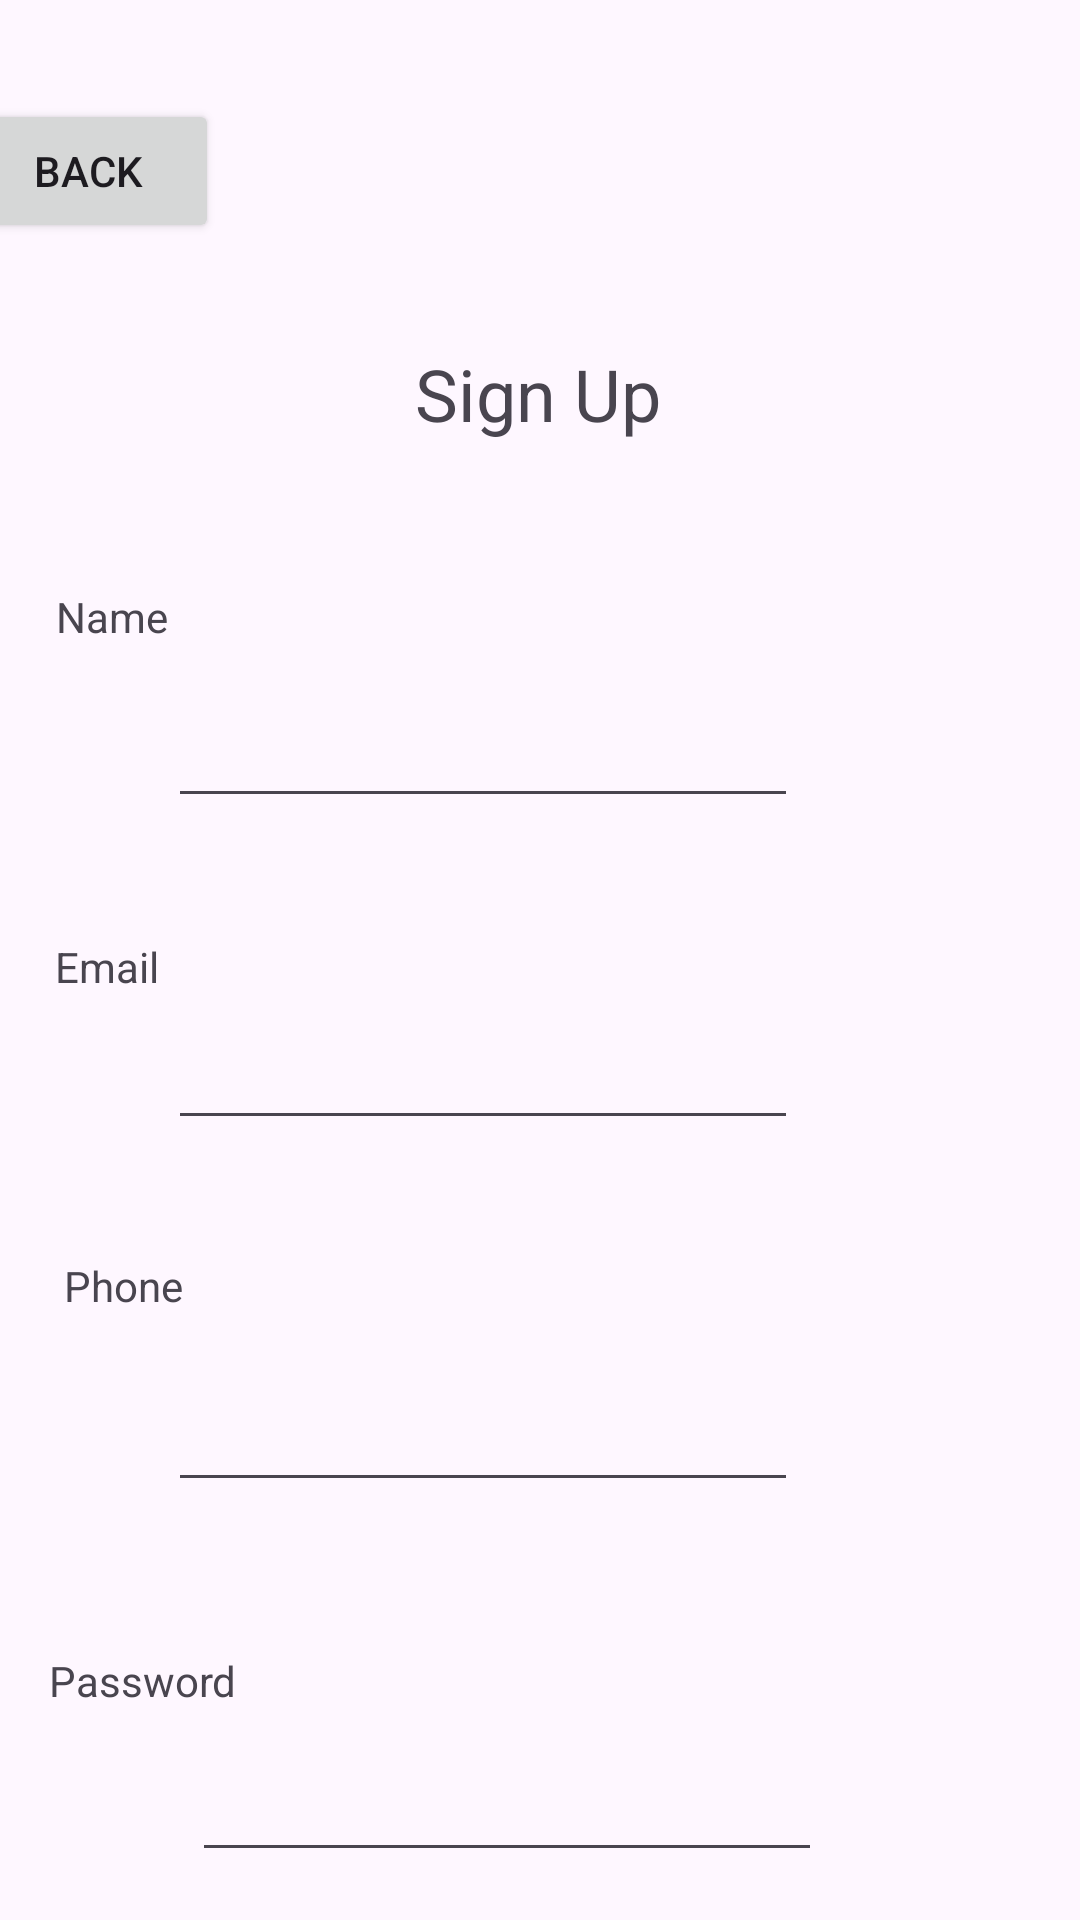

Reconstruct the res/layout file that produces this screen, plus the resources it refers to.
<!-- AndroidManifest.xml: application theme Theme.Login_gui_firebase -->
<!-- res/layout/activity_sign_up.xml -->
<?xml version="1.0" encoding="utf-8"?>
<androidx.constraintlayout.widget.ConstraintLayout xmlns:android="http://schemas.android.com/apk/res/android"
    xmlns:app="http://schemas.android.com/apk/res-auto"
    xmlns:tools="http://schemas.android.com/tools"
    android:id="@+id/main"
    android:layout_width="match_parent"
    android:layout_height="match_parent"
    tools:context=".MainActivity">

    <TextView
        android:layout_width="wrap_content"
        android:layout_height="wrap_content"
        android:text="@string/Signup"
        android:textSize="24sp"
        app:layout_constraintBottom_toBottomOf="parent"
        app:layout_constraintEnd_toEndOf="parent"
        app:layout_constraintHorizontal_bias="0.498"
        app:layout_constraintStart_toStartOf="parent"
        app:layout_constraintTop_toTopOf="parent"
        app:layout_constraintVertical_bias="0.189" />

    <EditText
        android:id="@+id/emailField"
        android:layout_width="wrap_content"
        android:layout_height="wrap_content"
        android:layout_marginTop="66dp"
        android:layout_marginEnd="94dp"
        android:ems="10"
        android:inputType="textEmailAddress"
        app:layout_constraintEnd_toEndOf="parent"
        app:layout_constraintTop_toBottomOf="@+id/nameFiled" />

    <EditText
        android:id="@+id/phoneField"
        android:layout_width="wrap_content"
        android:layout_height="wrap_content"
        android:layout_marginTop="5dp"
        android:layout_marginEnd="94dp"
        android:ems="10"
        android:inputType="phone"
        app:layout_constraintEnd_toEndOf="parent"
        app:layout_constraintTop_toBottomOf="@+id/textView3" />

    <EditText
        android:id="@+id/nameFiled"
        android:layout_width="wrap_content"
        android:layout_height="wrap_content"
        android:layout_marginEnd="94dp"
        android:ems="10"
        android:inputType="text"
        android:text="@string/name"
        app:layout_constraintEnd_toEndOf="parent"
        app:layout_constraintTop_toBottomOf="@+id/textView" />

    <TextView
        android:id="@+id/textView"
        android:layout_width="wrap_content"
        android:layout_height="wrap_content"
        android:layout_marginTop="196dp"
        android:layout_marginEnd="304dp"
        android:text="@string/nametxt"
        app:layout_constraintEnd_toEndOf="parent"
        app:layout_constraintTop_toTopOf="parent" />

    <TextView
        android:id="@+id/textView2"
        android:layout_width="wrap_content"
        android:layout_height="wrap_content"
        android:layout_marginTop="40dp"
        android:layout_marginEnd="3dp"
        android:text="@string/emailtxt"
        app:layout_constraintEnd_toStartOf="@+id/emailField"
        app:layout_constraintTop_toBottomOf="@+id/nameFiled" />

    <TextView
        android:id="@+id/textView3"
        android:layout_width="wrap_content"
        android:layout_height="wrap_content"
        android:layout_marginTop="39dp"
        android:layout_marginEnd="299dp"
        android:text="@string/phonetxt"
        app:layout_constraintEnd_toEndOf="parent"
        app:layout_constraintTop_toBottomOf="@+id/emailField" />

    <TextView
        android:id="@+id/textView4"
        android:layout_width="wrap_content"
        android:layout_height="wrap_content"
        android:layout_marginTop="50dp"
        android:layout_marginEnd="281dp"
        android:text="@string/passtxt"
        app:layout_constraintEnd_toEndOf="parent"
        app:layout_constraintTop_toBottomOf="@+id/phoneField" />

    <Button
        android:id="@+id/signbtn"
        android:layout_width="wrap_content"
        android:layout_height="wrap_content"
        android:layout_marginTop="32dp"
        android:layout_marginEnd="160dp"
        android:text="@string/Signbtn"
        app:layout_constraintEnd_toEndOf="parent"
        app:layout_constraintTop_toBottomOf="@+id/passField" />

    <Button
        android:id="@+id/backbtn"
        android:layout_width="wrap_content"
        android:layout_height="wrap_content"
        android:layout_marginTop="33dp"
        android:layout_marginEnd="287dp"
        android:text="@string/Back"
        app:layout_constraintEnd_toEndOf="parent"
        app:layout_constraintTop_toTopOf="parent" />

    <EditText
        android:id="@+id/passField"
        android:layout_width="wrap_content"
        android:layout_height="wrap_content"
        android:layout_marginTop="13dp"
        android:layout_marginEnd="86dp"
        android:ems="10"
        android:inputType="textPassword"
        app:layout_constraintEnd_toEndOf="parent"
        app:layout_constraintTop_toBottomOf="@+id/textView4" />

</androidx.constraintlayout.widget.ConstraintLayout>
<!-- resources referenced by this layout -->
<resources>
  <string name="Back">Back</string>
  <string name="Signbtn">Sign Up</string>
  <string name="Signup">Sign Up</string>
  <string name="emailtxt">Email\n</string>
  <string name="name" />
  <string name="nametxt">Name\n</string>
  <string name="passtxt">Password</string>
  <string name="phonetxt">Phone\n</string>
  <style name="Theme.Login_gui_firebase" parent="Base.Theme.Login_gui_firebase" />
  <style name="Base.Theme.Login_gui_firebase" parent="Theme.Material3.DayNight.NoActionBar">
          
          
          
          
  
      </style>
</resources>
